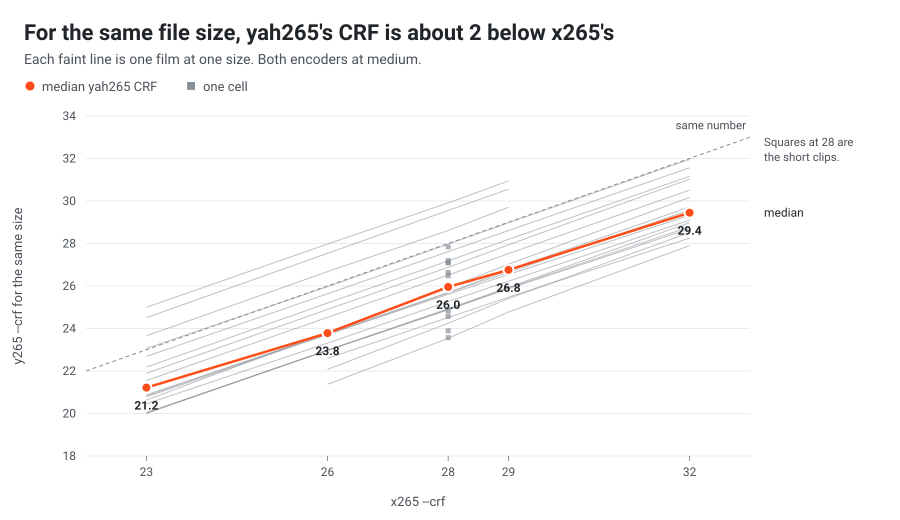

The file beside this chart, header and first rows:
x265_crf, yah265_crf_same_size, cell, tier
23, 22.69, Big Buck Bunny 1080p, 10 min, L
23, 20.46, Cosmos Laundromat 1080p, 10 min, L
23, 25, Sintel 1080p, 10 min, L
23, 21.55, StEM2 1080p, 10 min, L
23, 20.05, Tears of Steel 1080p, 10 min, L
23, 23.06, Big Buck Bunny 4K, 10 min, L
23, 24.51, Sintel 4K, 10 min, L
23, 20.63, StEM2 4K, 10 min, L
23, 22.18, Big Buck Bunny 720p, 10 min, L
23, 20.78, Cosmos Laundromat 720p, 10 min, L
23, 20.01, Nocturne 720p, 10 min, L
23, 23.66, Sintel 720p, 10 min, L
23, 21.89, StEM2 720p, 10 min, L
23, 20.83, Tears of Steel 720p, 10 min, L
23, 20.89, Sol Levante 1080p, 2 min, M
23, 20.01, Sol Levante 4K, 2 min, M
26, 25.63, Big Buck Bunny 1080p, 10 min, L
26, 23.31, Cosmos Laundromat 1080p, 10 min, L
26, 22.59, Nocturne 1080p, 10 min, L
26, 27.97, Sintel 1080p, 10 min, L
26, 24.52, StEM2 1080p, 10 min, L
26, 22.96, Tears of Steel 1080p, 10 min, L
26, 25.97, Big Buck Bunny 4K, 10 min, L
26, 21.37, Nocturne 4K, 10 min, L
26, 27.54, Sintel 4K, 10 min, L
26, 23.82, StEM2 4K, 10 min, L
26, 22.07, Tears of Steel 4K, 10 min, L
26, 25.2, Big Buck Bunny 720p, 10 min, L
26, 23.71, Cosmos Laundromat 720p, 10 min, L
26, 22.98, Nocturne 720p, 10 min, L
26, 26.68, Sintel 720p, 10 min, L
26, 24.9, StEM2 720p, 10 min, L
26, 23.78, Tears of Steel 720p, 10 min, L
26, 23.73, Sol Levante 1080p, 2 min, M
26, 22.98, Sol Levante 4K, 2 min, M
28, 26, Foreman CIF, S
28, 27.84, Bus CIF, S
28, 27.09, Stefan CIF, S
28, 27.2, Ducks take off 720p, S
28, 23.57, Park joy 720p, S
28, 27.1, Fourpeople 720p, S
28, 24.82, Shields 720p, S
28, 23.89, Sunflower 1080p, S
28, 24.57, Pedestrian 1080p, S
28, 26.48, Riverbed 1080p, S
28, 26.64, Big Buck Bunny 4K, S
28, 25.61, Sol Levante 1080p, 2 min, M
28, 24.91, Sol Levante 4K, 2 min, M
28, 25.69, Tears of Steel 720p, 10 min, L
28, 24.88, Tears of Steel 1080p, 10 min, L
28, 24.25, Tears of Steel 4K, 10 min, L
28, 26.88, StEM2 720p, 10 min, L
28, 26.52, StEM2 1080p, 10 min, L
28, 25.92, StEM2 4K, 10 min, L
28, 28.61, Sintel 720p, 10 min, L
28, 29.91, Sintel 1080p, 10 min, L
28, 29.56, Sintel 4K, 10 min, L
28, 27.18, Big Buck Bunny 720p, 10 min, L
28, 27.62, Big Buck Bunny 1080p, 10 min, L
28, 27.97, Big Buck Bunny 4K, 10 min, L
... 40 more rows
